Run: headless pygame with SDL's dummy video driver; simulated clock (each Clock.tick advances the game by its frame time, no real sleeping); random seed 0; keys injected as events and as key.get_pressed() state; no mouse input.
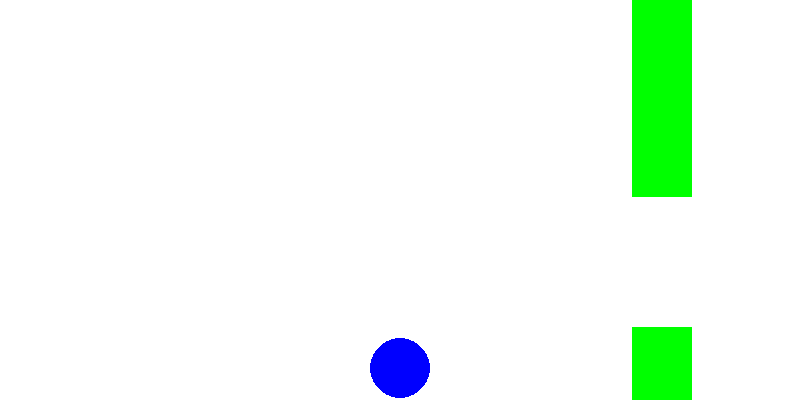
Frame 1 of 1 · flips 1–60 · no input (game ended)

The pygame program that drew these frames:

import pygame, random, math

BELA = (255, 255, 255)
PLAVA = (0, 0, 255)
ZELENA = (0, 255, 0)

pygame.init()

# Podrazumevano, kada se pritisne taster tastature, generise se samo jedan dogadjaj KEY_DOWN, a dogadjaj
# KEY_UP se generise nakon otpustanja tastera. Narednim pozivom menjamo to podrazumevano ponasanje.
# Prilikom duzeg drzanja tastera generisace se vise dogadjaja KEY_DOWN, a nakon otpustanja tastera generisace
# se dogadjaj KEY_UP. Prvi dogadjaj KEY_DOWN se generise cim je pritisnut taster. Nakon toga se ceka broj
# milisekundi zadat prvim parametrom funckije set_repeat (ovom slucaju 10), a zatim se naredni dogadjaji
# KEY_DOWN generisnu u pravilnim vremenskim intervalima odredjenim drugim parametrom funckije key_repeat
# (u ovom slucaju ce se dogadjaji KEY_DOWN generisati na svakih 10 milisekundi, sve dok je taster pritisnut).
pygame.key.set_repeat(10, 10)

# sat koji odredjuje ucestalost iscrtavanja (i time i brzinu kretanja prepreka)
sat = pygame.time.Clock()

# dimenzija ekrana
dim = (sirina, visina) = (800, 400)
ekran = pygame.display.set_mode(dim)

# parametri ptice koja prolazi kroz prepreke - ona je kruznog oblika
ptica_x = sirina // 2
ptica_y = visina // 2
ptica_r = 30

# parametri prepreka koje se pojavljuju
sirina_prepreke = 60
visina_otvora = 130

# funkcija generise dva pravougaonika koji zajedno predstavljaju prepreku kroz koju ptica prolazi
# pravougaonici su odredjeni koordinatama gornjeg levog temena, sirinom i visinom 
def napravi_prepreku():
    vrh_otvora = random.randint(0, visina - visina_otvora)
    return [[sirina, 0, sirina_prepreke, vrh_otvora],
                 [sirina, vrh_otvora + visina_otvora, sirina_prepreke, visina - vrh_otvora - visina_otvora]]

# funkcija kojom se odredjuje predjeni put tekuce prepreke nakon kojeg se pojavljuje nova prepreka
def odredi_rastojanje_nove_prepreke():
    # najbrze sto moze, nova prepreka se pojavljuje nakon sto je tekuca presla trecinu sirine ekrana
    # a najredje sto moze, nova prepreka se pojavljuje nakon sto je tekuca prepreka presla ceo ekran
    return random.randint(sirina // 3, sirina)

# provera da li krug sa datim centrom (cx, cy) i poluprecnikom r sece horizontalnu duz (x0, y) (x1, y)
def krug_sece_horizontalnu_duz(cx, cy, r, x0, x1, y):
    if cy - r <= y and y <= cy + r:
        d = math.sqrt(r**2 - (cy - y)**2)
        if x0 - d <= cx and cx <= x1 + d:
            return True

# provera da li krug sa datim centrom i poluprecnikom sece vertikalnu duz (x, y0) (x, y1)
def krug_sece_vertikalnu_duz(cx, cy, r, x, y0, y1):
    if cx - r <= x and x <= cx + r:
        d = math.sqrt(r**2 - (cx - x)**2)
        if y0 - d <= cy and cy <= y1 + d:
            return True

# provera da li krug sa datim centrom i poluprecnikom sece pravougaonik zadat koordinatama
# gornjeg levog temena, sirinom i visinom
def krug_sece_pravougaonik(krug, pravougaonik):
    (cx, cy, r) = krug
    (x0, y0, w, h) = pravougaonik

    # provera sudara sa prednjom ivicom
    if krug_sece_vertikalnu_duz(cx, cy, r, x0, y0, y0 + h):
        return True

    # provera sudara sa donjom ivicom
    if krug_sece_horizontalnu_duz(cx, cy, r, x0, x0 + w, y0 + h):
        return True

    # provera sudara sa gornjom ivicom
    if krug_sece_horizontalnu_duz(cx, cy, r, x0, x0 + w, y0):
        return True

    # proveru preseka sa desnom ivicom preskacemo, jer u igri to nije moguce
    return False

# krecemo sa jednom pocetnom preprekom
prepreke = napravi_prepreku()
# odredjujemo kada treba da se pojavi naredna prepreka
rastojanje_nove_prepreke = odredi_rastojanje_nove_prepreke()

# glavna petlja
kraj = False
while not kraj:
    for dogadjaj in pygame.event.get():
        if dogadjaj.type == pygame.QUIT:
            kraj = True
        if dogadjaj.type == pygame.KEYDOWN:
            # strelicom na gore ili razamkom podizemo pticu
            if dogadjaj.key == pygame.K_UP or dogadjaj.key == pygame.K_SPACE:
                ptica_y -= 8

    # Crtamo scenu
    ekran.fill(BELA)
    # Crtamo pticu
    pygame.draw.circle(ekran, PLAVA, (ptica_x, ptica_y), ptica_r)
    # Crtamo prepreke
    for pravougaonik in prepreke:
        pygame.draw.rect(ekran, ZELENA, pravougaonik)
    pygame.display.flip()

    # Ptica pada
    ptica_y += 3

    # Prepreke se pomeraju nalevo
    for pravougaonik in prepreke:
        pravougaonik[0] -= 3

    # Proveravamo da li se poslednja prepreka dovoljno pomerila da bi se ubacila nova prepreka
    if prepreke[-1][0] + prepreke[-1][2] + rastojanje_nove_prepreke < sirina:
        # ubacujemo novu prepreku
        prepreke = prepreke + napravi_prepreku()
        # odredjujemo kada treba da se pojavi naredna prepreka
        rastojanje_nove_prepreke = odredi_rastojanje_nove_prepreke()

    # Izbacujemo prepreke koje su ispale sa levog dela ekrana
    while prepreke[0][0] + prepreke[0][2] < 0:
       prepreke.pop(0)

    # Proveravamo da li je ptica pala na zemlju
    if ptica_y + ptica_r > visina:
        kraj = True

    # Proveravamo da li je ptica udarila u neku prepreku
    for pravougaonik in prepreke:
        if krug_sece_pravougaonik((ptica_x, ptica_y, ptica_r), pravougaonik):
            kraj = True

    # ogranicavamo brzinu na 50 fps
    sat.tick(50)

pygame.quit()
